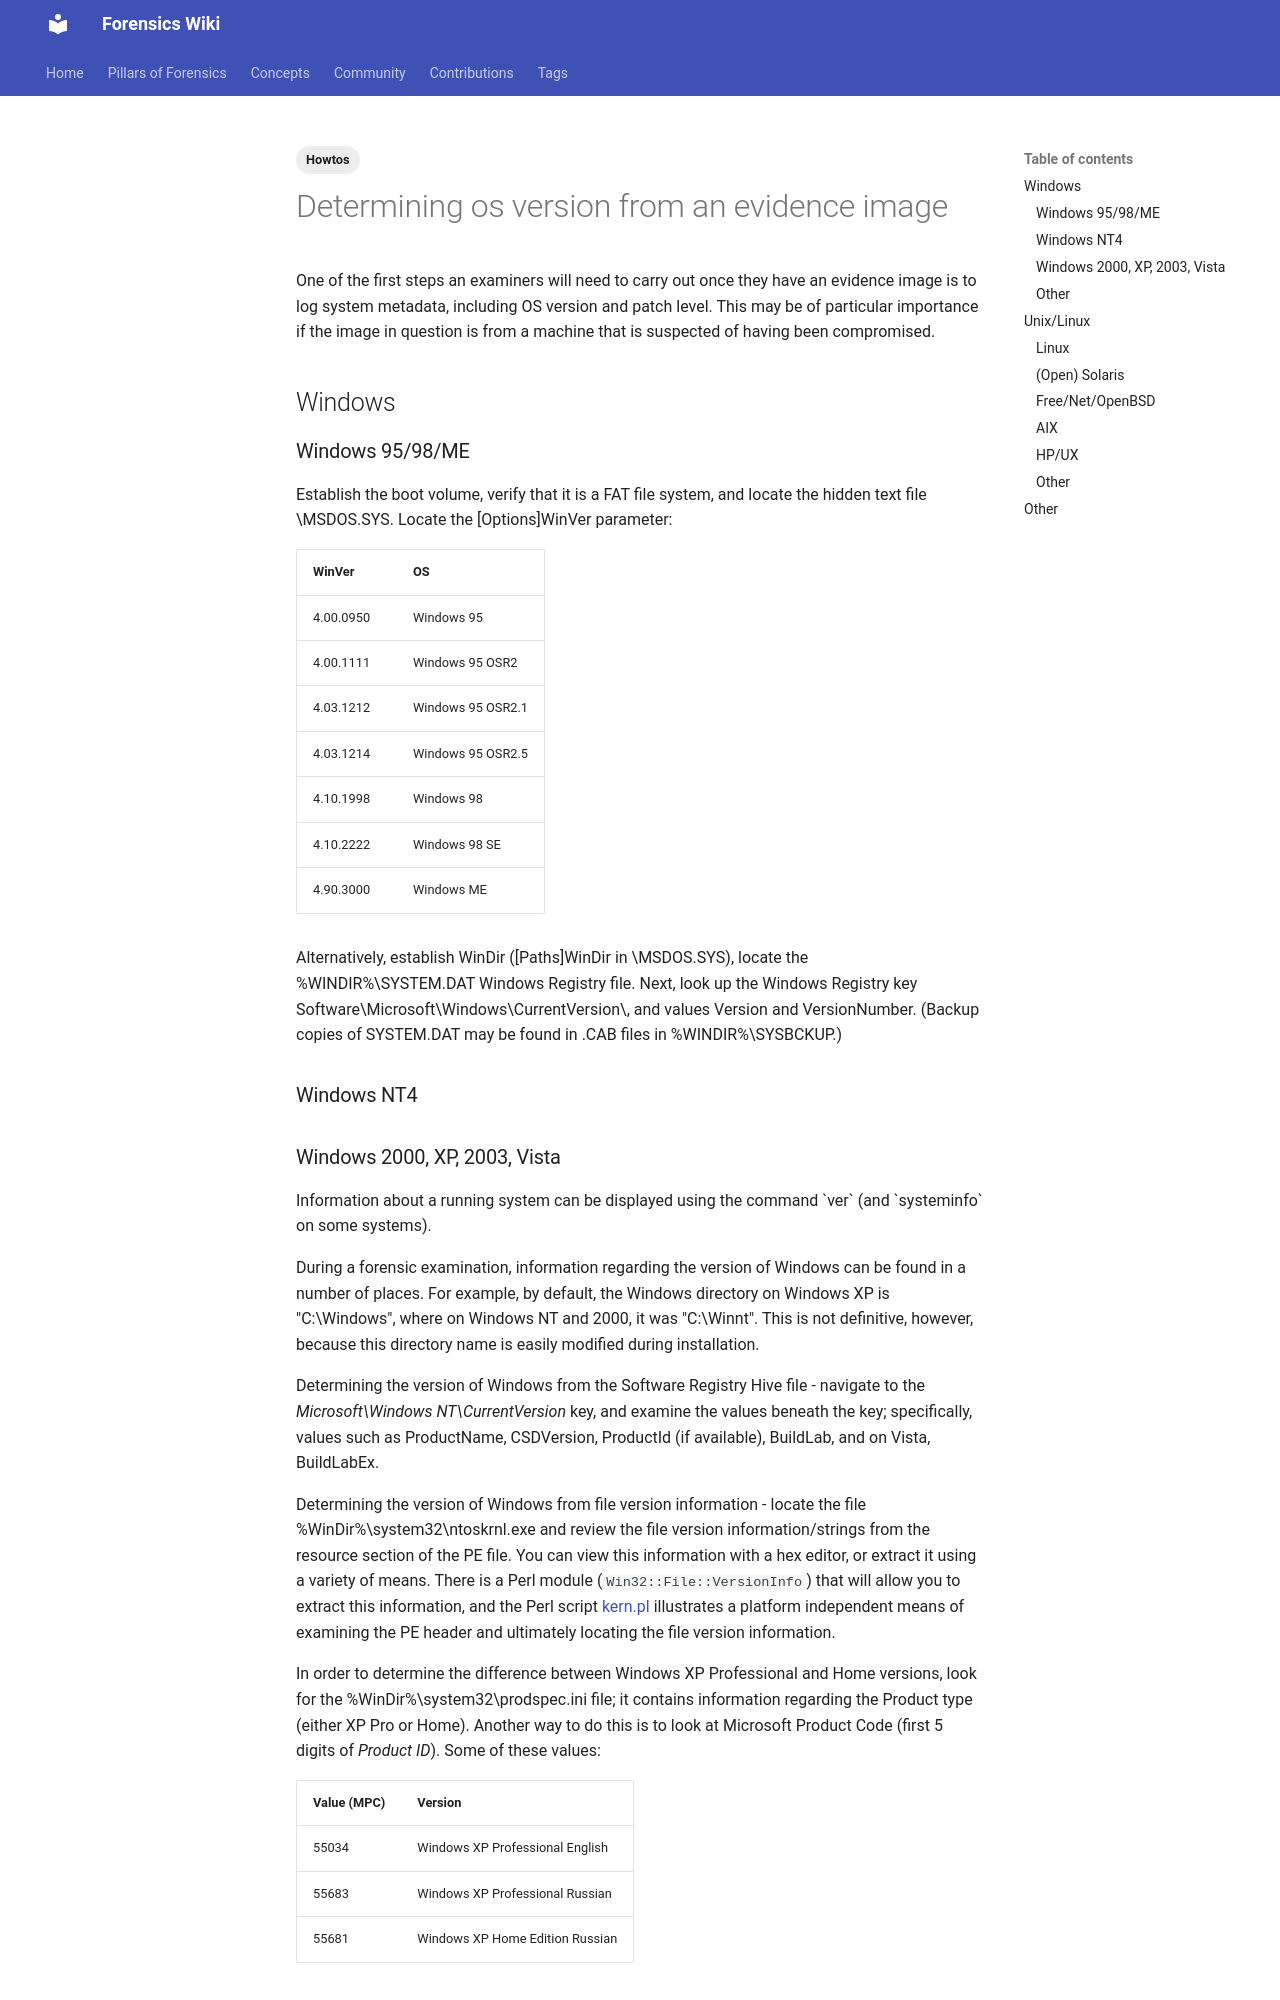

repository: forensicswiki/wiki · page: determining_os_version_from_an_evidence_image/index.html · generator: mkdocs

---
tags:
  - Howtos
---
One of the first steps an examiners will need to carry out once they
have an evidence image is to log system metadata, including OS version
and patch level. This may be of particular importance if the image in
question is from a machine that is suspected of having been compromised.

## Windows

### Windows 95/98/ME

Establish the boot volume, verify that it is a FAT file system, and
locate the hidden text file \MSDOS.SYS. Locate the \[Options\]WinVer
parameter:

| WinVer | OS |
| --- | --- |
| 4.00.0950 | Windows 95 |
| 4.00.1111 | Windows 95 OSR2 |
| 4.03.1212 | Windows 95 OSR2.1 |
| 4.03.1214 | Windows 95 OSR2.5 |
| 4.10.1998 | Windows 98 |
| 4.10.2222 | Windows 98 SE |
| 4.90.3000 | Windows ME |

Alternatively, establish WinDir (\[Paths\]WinDir in \MSDOS.SYS), locate
the %WINDIR%\SYSTEM.DAT Windows Registry file. Next, look up the
Windows Registry key Software\Microsoft\Windows\CurrentVersion\, and
values Version and VersionNumber. (Backup copies of SYSTEM.DAT may be
found in .CAB files in %WINDIR%\SYSBCKUP.)

### Windows NT4
